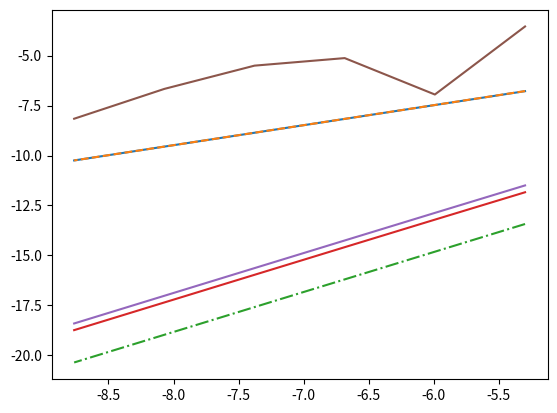

This chart was generated by the following Python code:
import matplotlib.pyplot as mpl
import math as m
import numpy as np
import random as rnd

def m_func(x):

    return m.cos(x)*m.sin(x)

start = 0
end = 1
ref = 1/2 - (m.cos(1)**2)/2

def integral_left_rec(func, num):

    integral = 0
    h = (end - start)/num
    x = start

    for i in range(num):
        
        integral += (func(x)*h)
        x += h

    return integral

def integral_right_rec(func, num):

    integral = 0
    h = (end - start)/num
    x = start

    for i in range(num - 1):
        
        x += h
        integral += (func(x)*h)

    integral += (func(x)*h)

    return integral

def integral_trapeze(func, num):

    integral = 0
    h = (end - start)/num
    x = start

    for i in range(num - 1):
        
        integral += ((func(x) + func(x + h))/2*h)
        x += h

    integral += ((func(x) + func(x - h))/2*h)

    return integral

def integral_mid_rec(func, num):

    integral = 0
    h = (end - start)/num
    x = start

    for i in range(num):
        
        integral += (func(x + h/2)*h)
        x += h

    return integral

def integral_simpson(func, num):

    integral = 0
    h = (end - start)/num
    x = start

    for i in range(num - 1):
        
        integral += ((func(x) + func(x + h) + 4*func(x + h/2))/6*h)
        x += h

    integral += ((func(x) + func(x - h) + 4*func(x - h/2))/6*h)

    return integral


def integral_montecarlo(func, num):

    integral = 0
    rnd.seed()

    for i in range(num):
        
        x = rnd.random()*(end - start)
        y = rnd.random()*(end - start)

        if y <= func(x):    integral += 1

    return integral/num

h_list = []
left_list = []
right_list = []
mid_list = []
trapeze_list = []
simpson_list = []
montecarlo_list = []

num = 200


for i in range(6):

    h_list.append(m.log((end-start)/num))
    left_list.append(m.log(abs(ref - integral_left_rec(m_func, num))))
    right_list.append(m.log(abs(ref - integral_right_rec(m_func, num))))
    mid_list.append(m.log(abs(ref - integral_mid_rec(m_func, num))))
    trapeze_list.append(m.log(abs(ref - integral_trapeze(m_func, num))))
    simpson_list.append(m.log(abs(ref - integral_simpson(m_func, num))))
    montecarlo_list.append(m.log(abs(ref - integral_montecarlo(m_func, num))))
    num *= 2

fig, ax = mpl.subplots()
ax.plot(h_list, left_list, '-', h_list, right_list, '--', h_list, mid_list, '-.', h_list, trapeze_list, h_list, simpson_list, h_list, montecarlo_list)
k, b = np.polyfit(h_list, left_list, 1)
print('left_rec', k, b)
k, b = np.polyfit(h_list, right_list, 1)
print('right_rec', k, b)
k, b = np.polyfit(h_list, mid_list, 1)
print('mid_rec', k, b)
k, b = np.polyfit(h_list, trapeze_list, 1)
print('trapeze', k, b)
k, b = np.polyfit(h_list, simpson_list, 1)
print('simpson', k, b)
k, b = np.polyfit(h_list, montecarlo_list, 1)
print('montecarlo', k, b)
mpl.show()

eps = 1E-5
b_0 = eps**3 / 3
m_func = lambda x: 1/m.sqrt(x)

num = 200

end = b_0
start = 0
integral_part1 = integral_right_rec(m_func, num)
start = b_0
end = 1
integral_part2 = integral_right_rec(m_func, num)
integral = integral_part1 + integral_part2
print("Несобственный интеграл", integral)